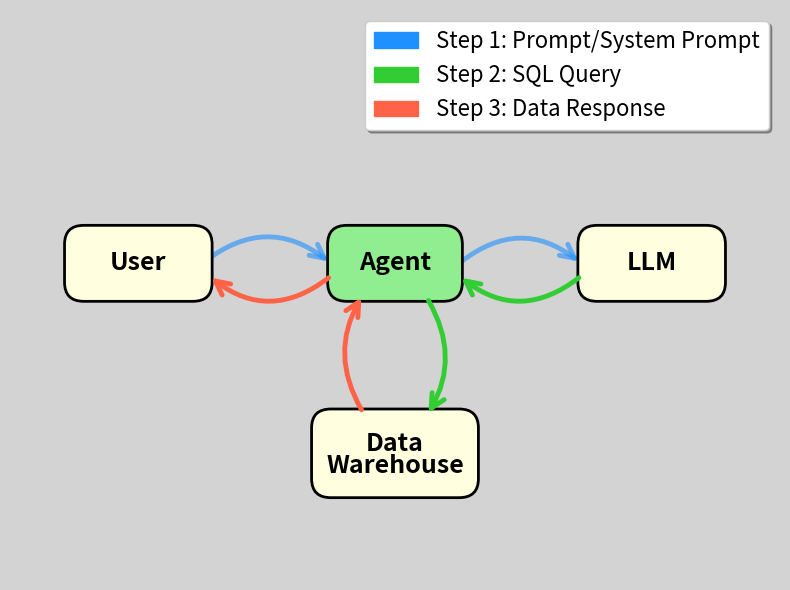

Reproduce this figure in Python. (Note: this script raises an exception after producing the figure.)
import matplotlib.pyplot as plt
import matplotlib.patches as mpatches
from matplotlib.patches import FancyBboxPatch, FancyArrowPatch, Circle
from matplotlib.path import Path
import matplotlib.patches as patches
import numpy as np

# Create figure and axis
fig, ax = plt.subplots(1, 1, figsize=(8, 6))
ax.set_xlim(-1, 11)
ax.set_ylim(-1, 8)
ax.axis('off')

# Set light gray background
fig.patch.set_facecolor('lightgray')
ax.set_facecolor('lightgray')

# Node positions
nodes = {
    'User': (1, 4),
    'Agent': (5, 4),
    'LLM': (9, 4),
    'DW': (5, 1)
}

# Node colors
node_colors = {
    'User': 'lightyellow',
    'Agent': 'lightgreen',
    'LLM': 'lightyellow',
    'DW': 'lightyellow'
}

# Draw nodes as rounded rectangles
node_patches = {}
for name, (x, y) in nodes.items():
    if name == 'DW':
        # Two-line text for Data Warehouse
        width, height = 2.0, 0.8
        rect = FancyBboxPatch((x - width/2, y - height/2), width, height,
                              boxstyle="round,pad=0.3",
                              facecolor=node_colors[name],
                              edgecolor='black', linewidth=2)
        ax.add_patch(rect)
        ax.text(x, y + 0.15, 'Data', ha='center', va='center', fontsize=18, fontweight='bold')
        ax.text(x, y - 0.2, 'Warehouse', ha='center', va='center', fontsize=18, fontweight='bold')
    else:
        # Single-line text for other nodes
        width = 1.5 if name == 'Agent' else 1.7
        height = 0.6
        rect = FancyBboxPatch((x - width/2, y - height/2), width, height,
                              boxstyle="round,pad=0.3",
                              facecolor=node_colors[name],
                              edgecolor='black', linewidth=2)
        ax.add_patch(rect)
        ax.text(x, y, name, ha='center', va='center', fontsize=18, fontweight='bold')
    node_patches[name] = rect

# Three color scheme
color1 = '#1E90FF'  # Blue for steps 1 & 2
color2 = '#32CD32'  # Green for steps 3 & 4
color3 = '#FF6347'  # Red/Tomato for steps 5 & 6

# Helper function to create curved arrow
def draw_curved_arrow(ax, start, end, color, curve_height=0.5, above=True):
    x1, y1 = start
    x2, y2 = end

    # Calculate control point for curve
    mid_x = (x1 + x2) / 2
    mid_y = (y1 + y2) / 2

    # Add curve
    if above:
        control_y = mid_y + curve_height
    else:
        control_y = mid_y - curve_height

    # Create curved arrow using FancyArrowPatch with connectionstyle
    # Note: For horizontal arrows, negative rad curves upward, positive curves downward
    if abs(x1 - x2) > abs(y1 - y2):  # Horizontal arrow
        if x1 < x2:  # Left to right
            connectionstyle = f"arc3,rad={-0.4 if above else 0.4}"
        else:  # Right to left
            connectionstyle = f"arc3,rad={0.4 if above else -0.4}"
    else:  # Vertical arrow
        connectionstyle = f"arc3,rad={0.3 if curve_height > 0 else -0.3}"

    arrow = FancyArrowPatch(start, end,
                           connectionstyle=connectionstyle,
                           arrowstyle='->',
                           color=color, linewidth=3.5,
                           mutation_scale=25,
                           zorder=1)
    ax.add_patch(arrow)

# Draw arrows with proper curves and labels


# 3. LLM -> Agent (below)
draw_curved_arrow(ax, (nodes['LLM'][0] - 1.1, nodes['LLM'][1] - 0.2),
                 (nodes['Agent'][0] + 1, nodes['Agent'][1] - 0.2),
                 color2, curve_height=0.5, above=False)

# 4. Agent -> DW (now curves right, was position 5)
start_4 = (nodes['Agent'][0] + 0.5, nodes['Agent'][1] - 0.55)
end_4 = (nodes['DW'][0] + 0.5, nodes['DW'][1] + 0.6)
arrow_4 = FancyArrowPatch(start_4, end_4,
                         connectionstyle="arc3,rad=-0.3",
                         arrowstyle='->',
                         color=color2, linewidth=3.5, mutation_scale=25, zorder=1)
ax.add_patch(arrow_4)

# 5. DW -> Agent (now curves left, was position 4)
start_5 = (nodes['DW'][0] - 0.5, nodes['DW'][1] + 0.65)
end_5 = (nodes['Agent'][0] - 0.5, nodes['Agent'][1] - 0.5)
arrow_5 = FancyArrowPatch(start_5, end_5,
                         connectionstyle="arc3,rad=-0.3",
                         arrowstyle='->',
                         color=color3, linewidth=3.5, mutation_scale=25, zorder=1)
ax.add_patch(arrow_5)

# 6. Agent -> User (below)
draw_curved_arrow(ax, (nodes['Agent'][0] - 1, nodes['Agent'][1] - 0.2),
                 (nodes['User'][0] + 1.1, nodes['User'][1] - 0.2),
                 color3, curve_height=0.5, above=False)

# Draw blue arrows (User -> Agent and Agent -> LLM)
# User -> Agent (curved upward blue arrow - negative rad for upward curve)
arrow_user_app = FancyArrowPatch((nodes['User'][0] + 1, nodes['User'][1]),
                                 (nodes['Agent'][0] - 1.0, nodes['Agent'][1]),
                                 connectionstyle="arc3,rad=-0.4",
                                 arrowstyle='->',
                                 color=color1, linewidth=3.5, mutation_scale=25, zorder=0, alpha=0.6)
ax.add_patch(arrow_user_app)

# Agent -> LLM (curved upward blue arrow - negative rad for upward curve)
arrow_app_llm = FancyArrowPatch((nodes['Agent'][0] + 1.0, nodes['Agent'][1]),
                                (nodes['LLM'][0] - 1.1, nodes['LLM'][1]),
                                connectionstyle="arc3,rad=-0.4",
                                arrowstyle='->',
                                color=color1, linewidth=3.5, mutation_scale=25, zorder=0, alpha=0.6)
ax.add_patch(arrow_app_llm)



# Create legend
legend_elements = [
    mpatches.Patch(color=color1, label='Step 1: Prompt/System Prompt'),
    mpatches.Patch(color=color2, label='Step 2: SQL Query'),
    mpatches.Patch(color=color3, label='Step 3: Data Response')
]
ax.legend(handles=legend_elements, loc='upper right', fontsize=16, frameon=True, fancybox=True, shadow=True)

# Save the figure
plt.tight_layout()
plt.savefig('docs/images/agent_v4.png', dpi=300, bbox_inches='tight',
            facecolor='lightgray', edgecolor='none')
print("Diagram created as docs/images/agent_v4.png")
plt.close()